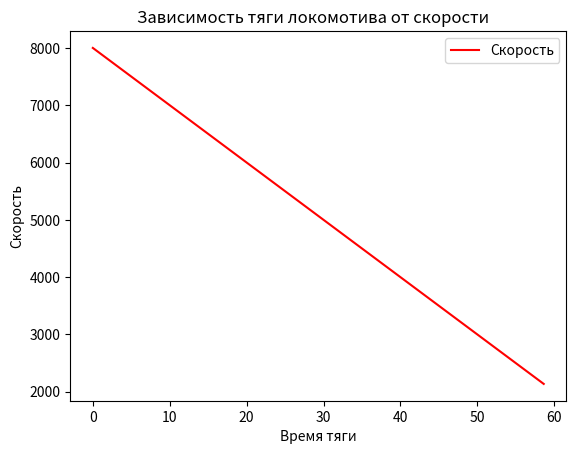

Python code for this plot:
import numpy as np
from scipy.integrate import odeint
import matplotlib.pyplot as plt


t = np.arange(1, 200, 1)
 

def radio_function(v, t):
    dmdt = (b-k*v)/m
    return dmdt
v_0=0
v=4
b=8000
m=15*(10**3)
k=100

 

solve_Bi = odeint(radio_function, v_0, t)
F=b-k*solve_Bi[:,0]
# Построение решения в виде графика функции
plt.plot(solve_Bi[:,0], F,color='r', label='Скорость')
plt.xlabel('Время тяги')
plt.ylabel('Скорость')
plt.title('Зависимость тяги локомотива от cкорости   ')
plt.legend()

plt.show()
